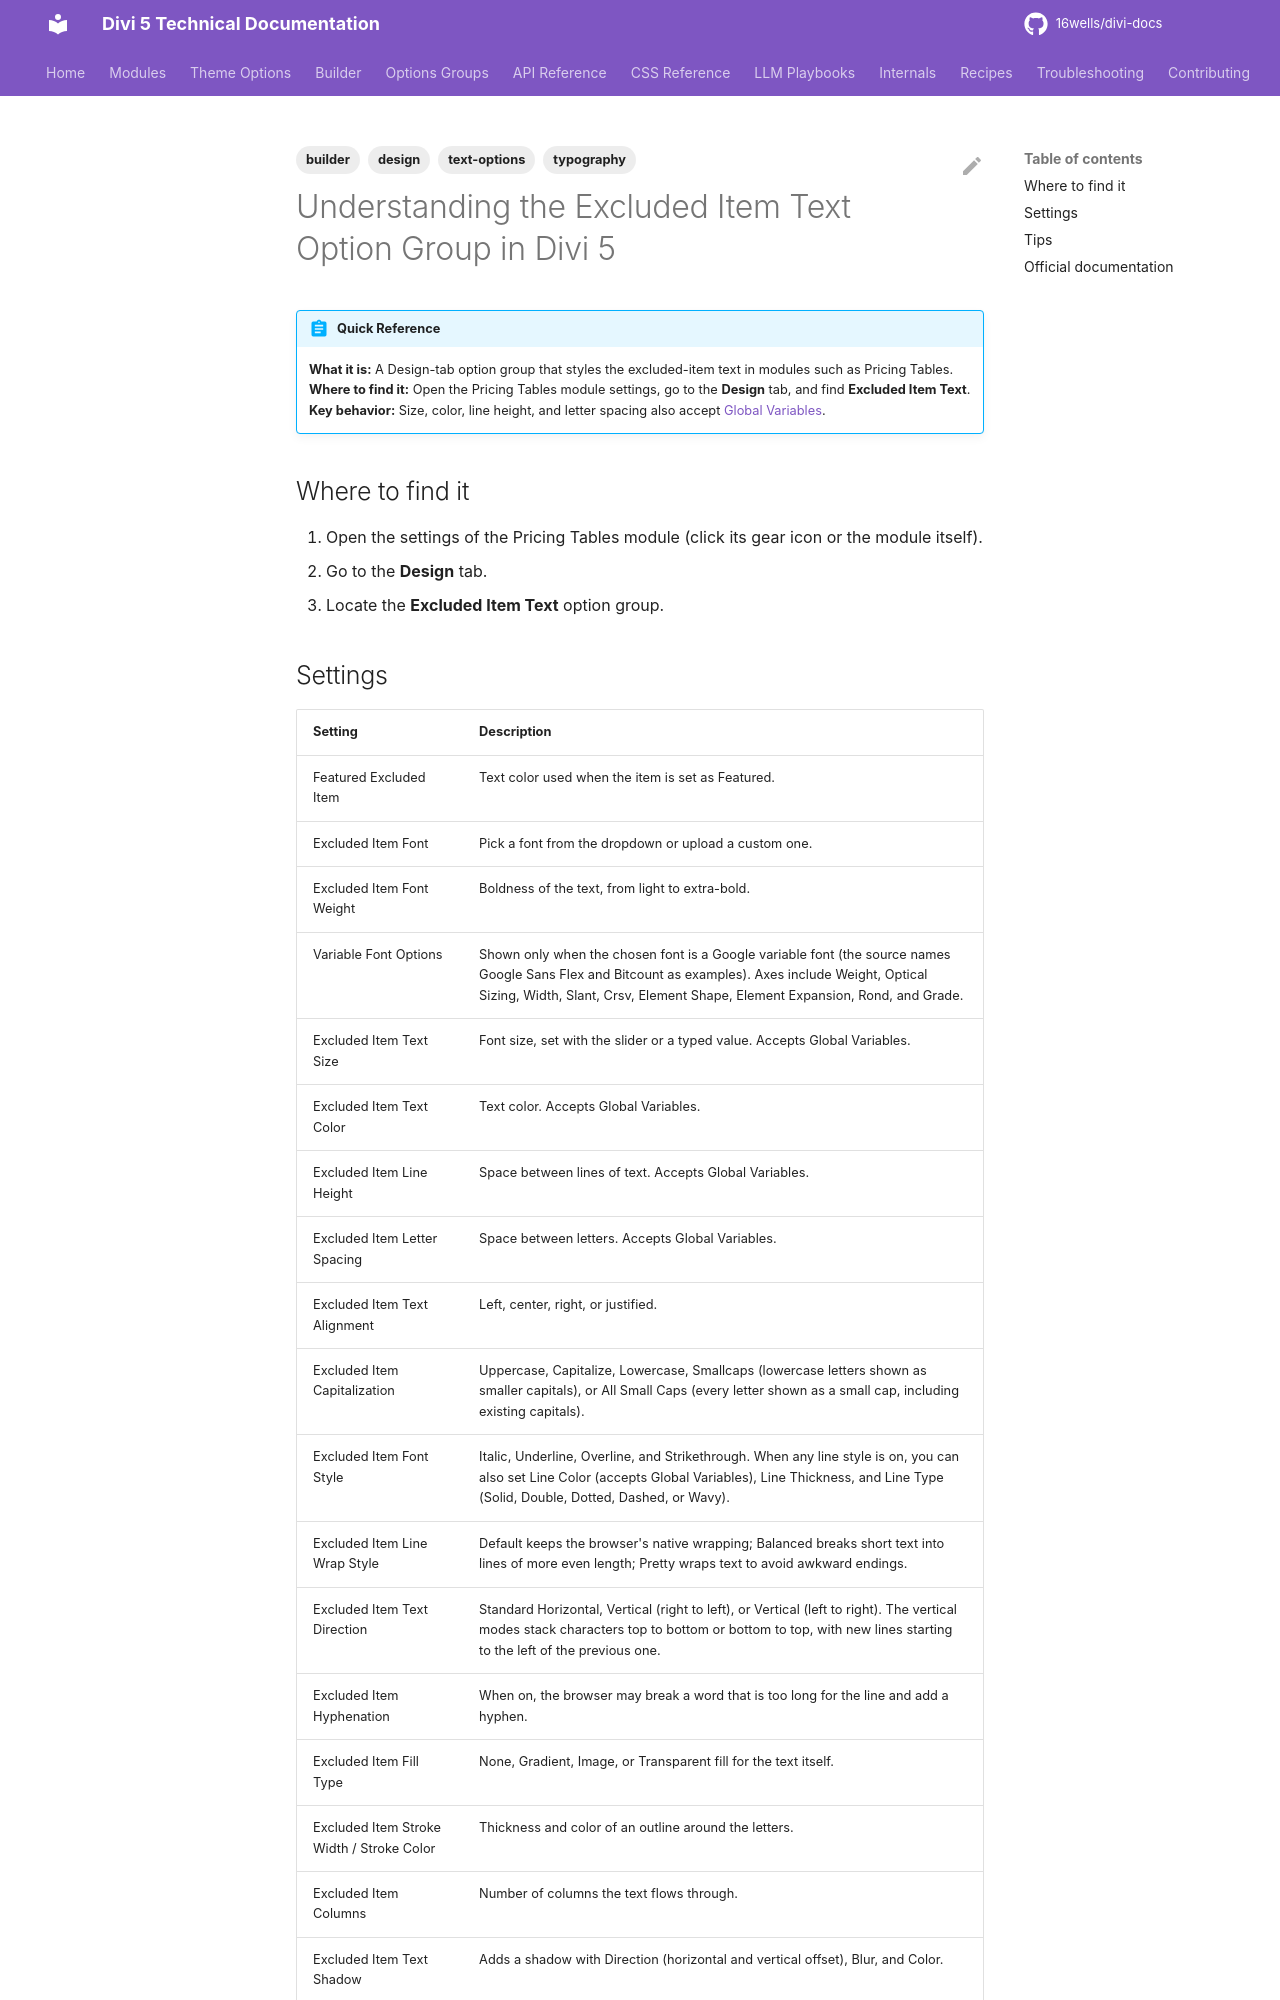

repository: 16wells/divi-docs · page: builder/understanding-the-excluded-item-text-option-group-in-divi-5/index.html · generator: mkdocs

---
title: "Understanding the Excluded Item Text Option Group in Divi 5"
description: "The Excluded Item Text option group in Divi 5: font, size, spacing, fill, stroke, and shadow controls for the excluded-item text in modules such as Pricing Tables."
category: builder
tags: [builder, design, typography, text-options]
related: []
divi_version: "5.x"
last_updated: 2026-11-04
source_url: "https://help.elegantthemes.com/en/articles/15421080-understanding-the-excluded-item-text-option-group-in-divi-5"
---

# Understanding the Excluded Item Text Option Group in Divi 5

!!! abstract "Quick Reference"
    **What it is:** A Design-tab option group that styles the excluded-item text in modules such as Pricing Tables.
    **Where to find it:** Open the Pricing Tables module settings, go to the **Design** tab, and find **Excluded Item Text**.
    **Key behavior:** Size, color, line height, and letter spacing also accept [Global Variables](global-variables.md).

## Where to find it

1. Open the settings of the Pricing Tables module (click its gear icon or the module itself).
2. Go to the **Design** tab.
3. Locate the **Excluded Item Text** option group.
